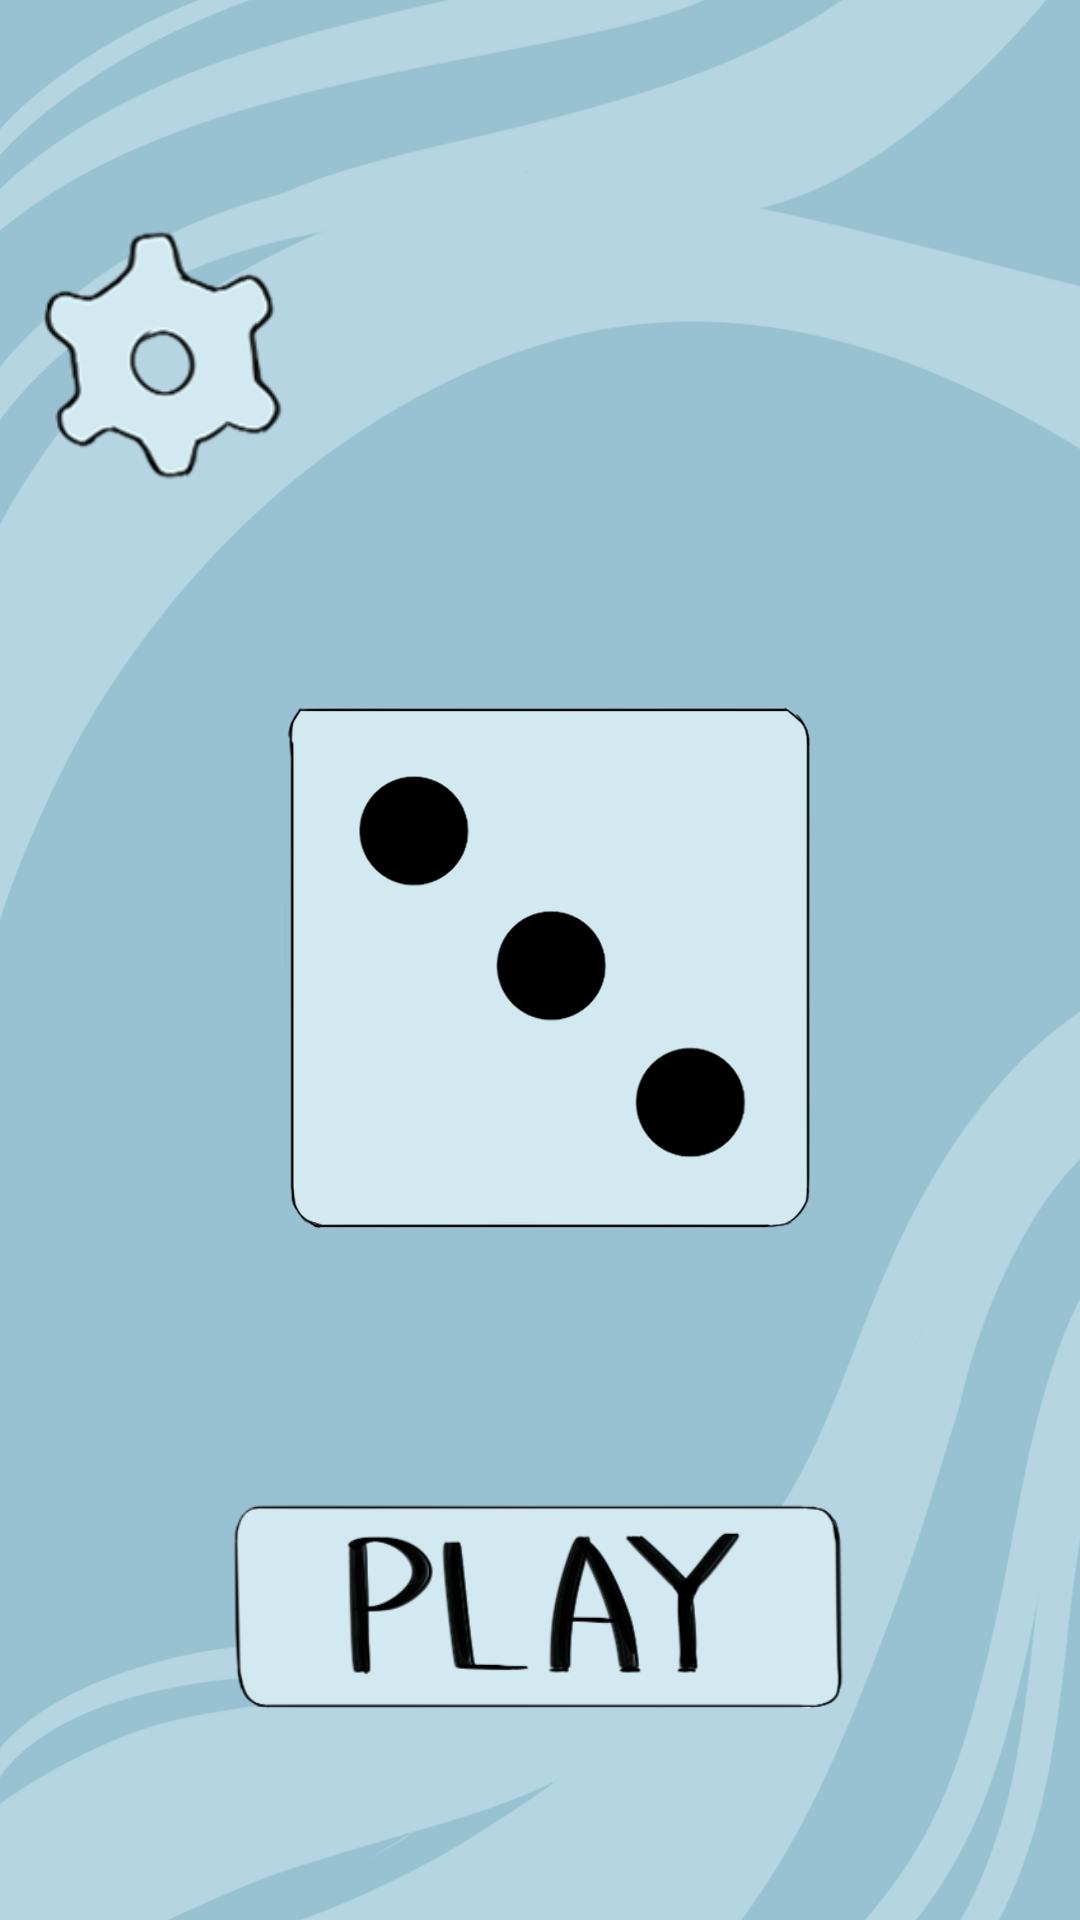

Produce the Android XML layout that renders to this screen, including the resource entries it uses.
<!-- AndroidManifest.xml: application theme AppTheme -->
<!-- res/layout/activity_one_cubik.xml -->
<?xml version="1.0" encoding="utf-8"?>
<androidx.constraintlayout.widget.ConstraintLayout xmlns:android="http://schemas.android.com/apk/res/android"
    xmlns:app="http://schemas.android.com/apk/res-auto"
    xmlns:tools="http://schemas.android.com/tools"
    android:layout_width="match_parent"
    android:layout_height="match_parent"
    android:background="@drawable/backgroundsecw"
    tools:context=".one_cubik"
    tools:ignore="ExtraText">

    <ImageButton
        android:id="@+id/bbutton"
        android:layout_width="81dp"
        android:layout_height="63dp"
        android:adjustViewBounds="true"
        android:background="@null"
        android:contentDescription="@string/second_back_button"
        android:scaleType="fitCenter"
        app:layout_constraintBottom_toBottomOf="parent"
        app:layout_constraintEnd_toEndOf="parent"
        app:layout_constraintHorizontal_bias="0.048"
        app:layout_constraintStart_toStartOf="parent"
        app:layout_constraintTop_toTopOf="parent"
        app:layout_constraintVertical_bias="0.023"
        app:srcCompat="@drawable/backbutton" />

    <ImageButton
        android:id="@+id/pbutton"
        android:layout_width="204dp"
        android:layout_height="106dp"
        android:adjustViewBounds="true"
        android:background="@null"
        android:contentDescription="@string/second_back_button"
        android:scaleType="fitCenter"
        app:layout_constraintBottom_toBottomOf="parent"
        app:layout_constraintEnd_toEndOf="parent"
        app:layout_constraintHorizontal_bias="0.497"
        app:layout_constraintStart_toStartOf="parent"
        app:layout_constraintTop_toTopOf="parent"
        app:layout_constraintVertical_bias="0.904"
        app:srcCompat="@drawable/playbutton" />

    <ImageView
        android:id="@+id/imageView"
        android:layout_width="match_parent"
        android:layout_height="match_parent"
        app:srcCompat="@drawable/diceth"
        tools:layout_editor_absoluteX="0dp"
        tools:layout_editor_absoluteY="0dp"
        android:contentDescription="@string/onedice" />

    <ImageButton
        android:id="@+id/setbutton"
        android:layout_width="106dp"
        android:layout_height="83dp"
        android:adjustViewBounds="true"
        android:background="@null"
        android:contentDescription="@string/setbut"
        android:scaleType="fitCenter"
        app:layout_constraintBottom_toBottomOf="parent"
        app:layout_constraintEnd_toEndOf="parent"
        app:layout_constraintHorizontal_bias="0.009"
        app:layout_constraintStart_toStartOf="parent"
        app:layout_constraintTop_toTopOf="parent"
        app:layout_constraintVertical_bias="0.138"
        app:srcCompat="@drawable/settings" />

</androidx.constraintlayout.widget.ConstraintLayout>
<!-- resources referenced by this layout -->
<resources>
  <!-- drawable backgroundsecw: png bitmap (drawable, 90892 bytes) -->
  <!-- drawable diceth: png bitmap (drawable, 37116 bytes) -->
  <!-- drawable playbutton: png bitmap (drawable, 29446 bytes) -->
  <!-- drawable settings: png bitmap (drawable, 10287 bytes) -->
  <string name="onedice">TODO</string>
  <string name="second_back_button">TODO</string>
  <style name="AppTheme" parent="Theme.AppCompat.DayNight.NoActionBar">
          
      </style>
</resources>
